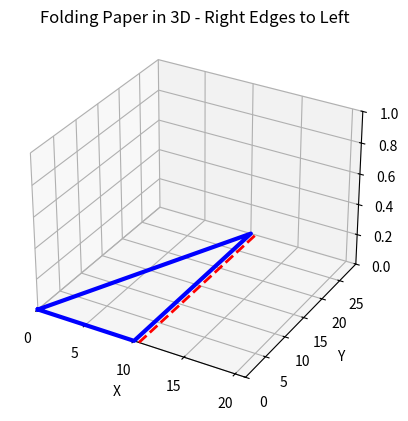

Python code for this plot:
import matplotlib.pyplot as plt
import numpy as np
from mpl_toolkits.mplot3d import Axes3D
from matplotlib.animation import FuncAnimation

# Define A4 paper dimensions in cm (scaled for the plot)
width = 21  # A4 paper width in cm (scaled for the plot)
height = 29.7  # A4 paper height in cm (scaled for the plot)

# Create initial 3D coordinates for the unfolded paper (flat rectangle)
x_init = np.array([0, width, width, 0, 0])  # x-coordinates of the paper
y_init = np.array([0, 0, height, height, 0])  # y-coordinates of the paper
z_init = np.zeros_like(x_init)  # z-coordinates (flat in the beginning)

# Create the figure and 3D axis
fig = plt.figure()
ax = fig.add_subplot(111, projection='3d')
ax.set_xlim(0, width)
ax.set_ylim(0, height)
ax.set_zlim(0, 1)

# Create the initial 3D plot for the unfolded paper
paper_line, = ax.plot(x_init, y_init, z_init, 'b-', lw=3)

# Create the line for the midline (crease)
midline, = ax.plot([width/2, width/2], [0, height], [0, 0], 'r--', lw=2)


# Function to simulate the folding of the paper in 3D
def update(frame):
    # Control the folding progress (right side moving to the left)
    fold_position = frame*(width/50)  # Controls the folding progress

    # Depth effect for 3D: simulate folding closer to the viewer
    depth_effect = fold_position*0.05  # Depth shift for 3D effect (increasing as fold progresses)

    # Update the x, y, and z coordinates for the folded paper
    x_folded = np.copy(x_init)
    y_folded = np.copy(y_init)
    z_folded = np.copy(z_init)

    if fold_position < width/2:
        # Apply perspective shift for the fold (Z-axis) as the paper folds over
        x_folded[1] = width/2 - fold_position  # Right side moves to the left
        x_folded[2] = width/2 - fold_position  # Same for top right corner
        x_folded[3] = width/2 - fold_position  # Same for bottom right corner

        # Simulate a slight Z-depth effect (making it appear as if folding in 3D)
        z_folded[1] = depth_effect
        z_folded[2] = depth_effect
        z_folded[3] = depth_effect

    # Update the plot with new x, y, z coordinates
    paper_line.set_xdata(x_folded)
    paper_line.set_ydata(y_folded)
    paper_line.set_3d_properties(z_folded)

    # Update the midline (crease) in 3D
    if fold_position < width/2:
        midline.set_xdata([width/2 - fold_position, width/2 - fold_position])
        midline.set_ydata([0, height])
        midline.set_3d_properties([depth_effect, depth_effect])
    else:
        midline.set_xdata([width/2, width/2])
        midline.set_3d_properties([0, 0])

    return paper_line, midline


# Create the animation that folds the paper in 50 frames
ani = FuncAnimation(fig, update, frames=50, interval=100, blit=True)

# Display the animation
plt.title("Folding Paper in 3D - Right Edges to Left")
ax.set_xlabel('X')
ax.set_ylabel('Y')
ax.set_zlabel('Z')
plt.show()
